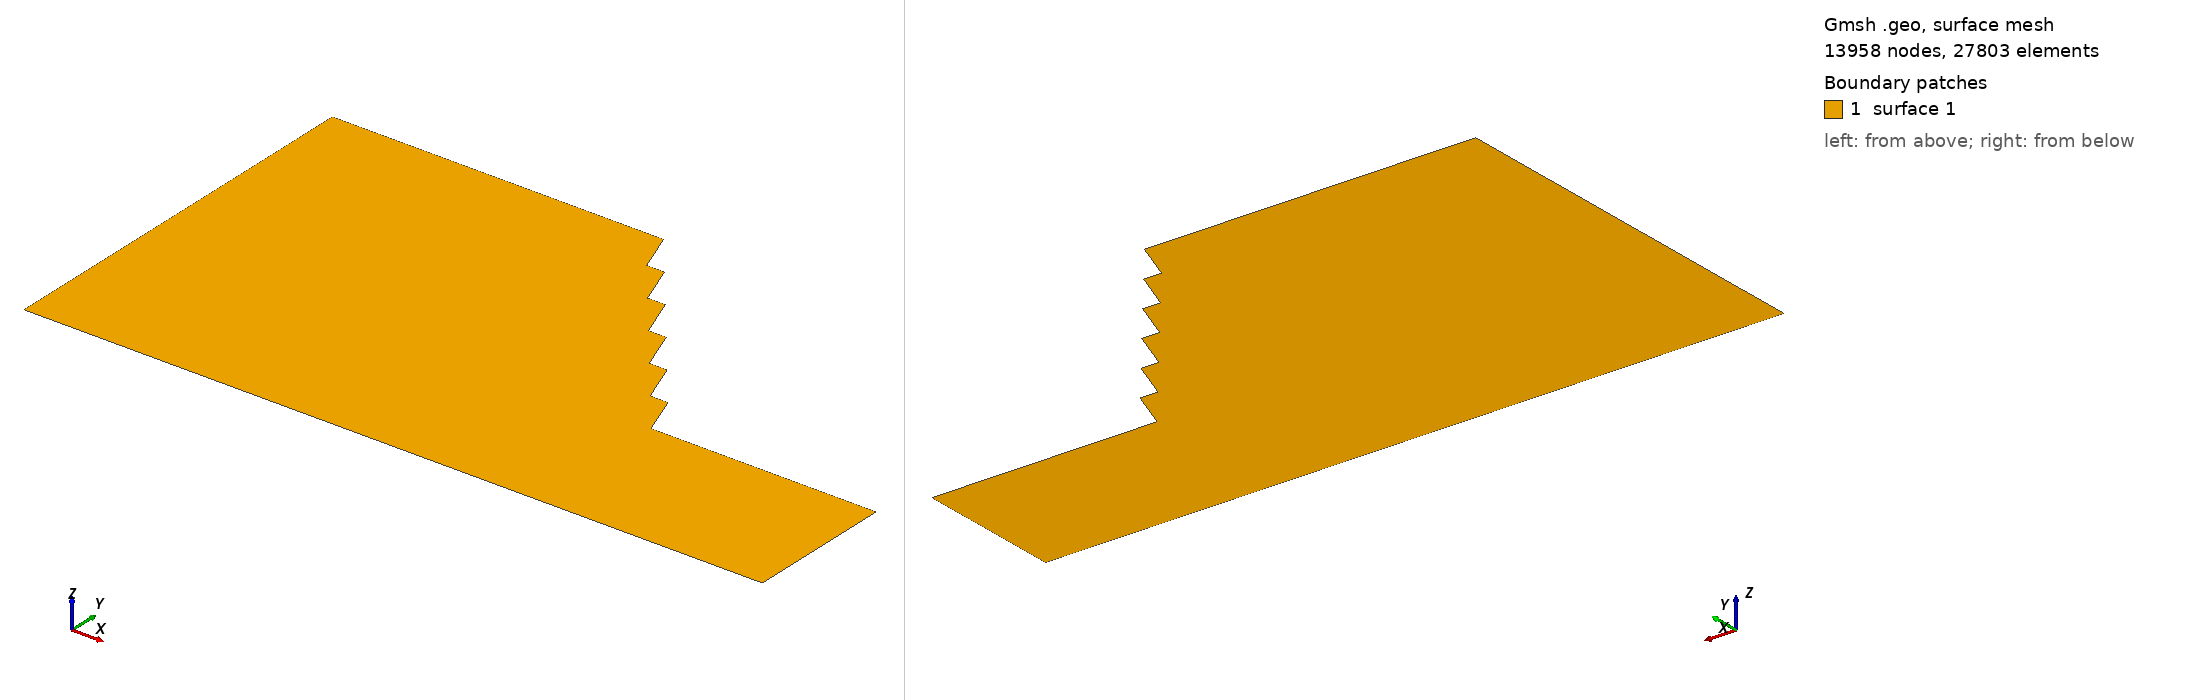

Gmsh geometry script, surface-meshed: 13958 nodes, 27803 surface elements. Boundary patches (legend numbers): 1 surface 1. Left view from above one corner, right view from below the opposite corner. Legend entries are the model's physical surfaces. The drawing asked Gmsh for element sizes between 1% and 20% of the model's largest extent; the script's own settings can give other sizes.

=== embedded_points.geo (drawn) ===
/*********************************************************************
 *
 *  Open Pit Model
 *
 *********************************************************************/

// The simplest construction in Gmsh's scripting language is the
// `affectation'. The following command defines a new variable `lc':

lc = 10;
lcfine = 10;
lctransition = 1;
lcfinetransition = 1;

// This variable can then be used in the definition of Gmsh's simplest
// `elementary entity', a `Point'. A Point is defined by a list of
// four numbers: three coordinates (X, Y and Z), and a characteristic
// length (lc) that sets the target element size at the point:
// The distribution of the mesh element sizes is then obtained by
// interpolation of these characteristic lengths throughout the
// geometry. Another method to specify characteristic lengths is to
// use a background mesh (see `t7.geo' and `bgmesh.pos').

// We can then define some additional points as well as our first
// curve.  Curves are Gmsh's second type of elementery entities, and,
// amongst curves, straight lines are the simplest. A straight line is
// defined by a list of point numbers. In the commands below, for
// example, the line 1 starts at point 1 and ends at point 2:

Point(1) = {0, 190, 0, lc};

Point(2) = {157, 190, 0, lcfine};
Point(3) = {164.3, 170, 0, lcfine};
Point(4) = {172.8, 170, 0, lcfine};
Point(5) = {180.1, 150, 0, lcfine};
Point(6) = {188.6, 150, 0, lcfine};
Point(7) = {195.9, 130, 0, lcfine};
Point(8) = {204.4, 130, 0, lcfine};
Point(9) = {211.7, 110, 0, lcfine};
Point(10) = {220.2, 110, 0, lcfine};
Point(11) = {227.5, 90, 0, lcfine};
Point(12) = {236, 90, 0, lcfine};
Point(13) = {243.3, 70, 0, lcfine};

Point(14) = {350, 70, 0, lc};
Point(15) = {350, 0, 0, lc};
Point(16) = {0, 0, 0, lc};

// Dummy points used for higher control on element sizes
// created using For loops
// First sets of points with smaller characteristic lengths
x = 105 ; y = 185 ;

For t In {17:30}
	Point(t) = {x, y, 0, lcfinetransition} ;
	y -= 10.0;
EndFor

y=45;
For t In {31:48}
	Point(t) = {x, y, 0, lcfinetransition} ;
	x += 10.0;
EndFor

x=275;
For t In {49:50}
	y += 10.0;
	Point(t) = {x, y, 0, lcfinetransition} ;

EndFor

// Second sets of points with larger characteristic lengths
For t In {17:31}
	Translate {-20, 0, 0} { Duplicata{ Point{t}; } }
EndFor
For t In {31:48}
	Translate {0, -20, 0} { Duplicata{ Point{t}; } }
EndFor
For t In {48:51}
	Translate {+20, 0, 0} { Duplicata{ Point{t}; } }
EndFor

// The following command permits to manually assign a characteristic
// length to some of the new points:
For t In {52:87}
	Characteristic Length {t} = lctransition;
EndFor

// Model Boundaries
Line(1) = {1,2} ;
Line(2) = {2,3} ;
Line(3) = {3,4} ;
Line(4) = {4,5} ;
Line(5) = {5,6} ;
Line(6) = {6,7} ;
Line(7) = {7,8} ;
Line(8) = {8,9} ;
Line(9) = {9,10} ;
Line(10) = {10,11} ;
Line(11) = {11,12} ;
Line(12) = {12,13} ;
Line(13) = {13,14} ;
Line(14) = {14,15} ;
Line(15) = {15,16} ;
Line(16) = {16,1} ;

// The third elementary entity is the surface. In order to define a
// simple rectangular surface from the four lines defined above, a
// line loop has first to be defined. A line loop is a list of
// connected lines, a sign being associated with each line (depending
// on the orientation of the line):

Line Loop(17) = {-1, -2, -3, -4, -5, -6, -7, -8, -9, -10, -11, -12, -13, -14, -15, -16} ;

// We can then define the surface as a list of line loops (only one
// here, since there are no holes--see `t4.geo'):

Plane Surface(1) = {17} ;

// Define a physical entity, otherwise Gmsh may export
// a lot of different element types in the exported .inp file
// (Y-GUI can't open the .inp file)
Physical Surface("surface 1") = {1} ;

// Adding dummy nodes to the surface for more control over element sizes
For t In {17:86}
	Point{t} In Surface{1} ;
EndFor

// Mesh smoothing
//Mesh.Smoothing = 10;

// Flag to save Node Sets (NSETs) in the inp file
Mesh.SaveGroupsOfNodes = 1;

//Mesh.Algorithm = 1;


// Get total number of Lines and Surfaces
// ll[] = Line "*";
// ss[] = Surface "*" ;
// pp[] = Point "*";
// Printf("Number of Lines in the geometry: %g", #ll[]) ;
// Printf("Number of Surfaces in the geometry : %g", #ss[]) ;
// Printf("Number of Points in the geometry : %g", #pp[]) ;
